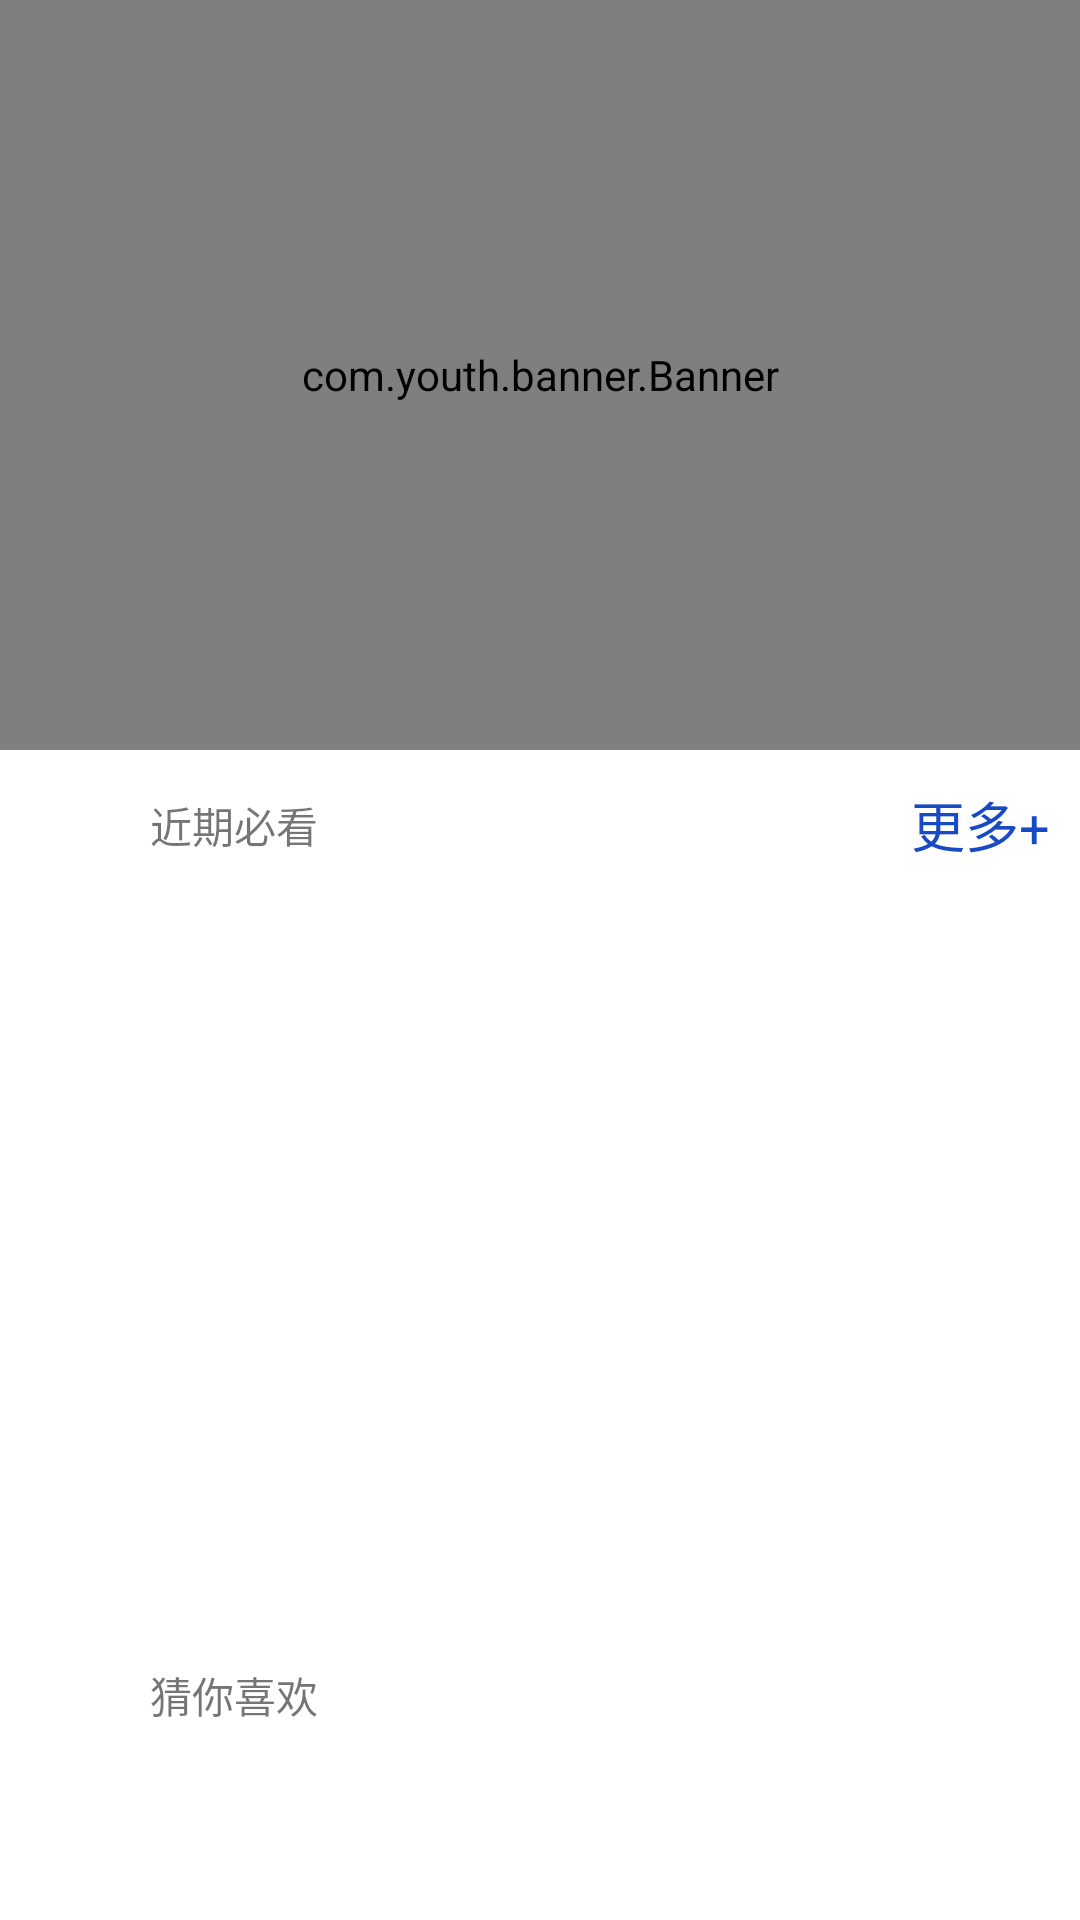

Reconstruct the res/layout file that produces this screen, plus the resources it refers to.
<!-- AndroidManifest.xml: application theme Theme.Dome -->
<!-- res/layout/fragment_rcd.xml -->
<?xml version="1.0" encoding="utf-8"?>
<LinearLayout xmlns:android="http://schemas.android.com/apk/res/android"
    android:orientation="vertical"
    android:layout_width="match_parent"
    android:layout_height="match_parent"
    >
   <com.youth.banner.Banner
       android:id="@+id/banner"
       android:layout_width="match_parent"
       android:layout_height="250dp"/>
   <LinearLayout
       android:layout_width="match_parent"
       android:layout_height="wrap_content"
       android:orientation="vertical"
       >
      <RelativeLayout
          android:layout_width="match_parent"
          android:layout_height="50dp">
         <ImageView
             android:layout_marginStart="10dp"
             android:layout_marginEnd="10dp"
             android:layout_centerVertical="true"
             android:id="@+id/img"
             android:layout_width="30dp"
             android:layout_height="30dp"/>
         <TextView
             android:layout_centerVertical="true"
             android:layout_toEndOf="@id/img"
             android:text="近期必看"
             android:layout_width="wrap_content"
             android:layout_height="wrap_content"/>
         <TextView
             android:layout_width="wrap_content"
             android:layout_height="wrap_content"
             android:layout_centerVertical="true"
             android:layout_alignParentEnd="true"
             android:layout_marginEnd="10dp"
             android:text="更多+"
             android:textSize="18sp"
             android:textColor="#184AC6"
             />
      </RelativeLayout>
      <GridView
             android:id="@+id/gridview"
             android:layout_width="match_parent"
             android:layout_height="240dp"
             android:horizontalSpacing="5dp"
             android:numColumns="3"
             android:padding="10dp" />

   </LinearLayout>
   <LinearLayout
       android:layout_width="match_parent"
       android:layout_height="wrap_content"
       android:orientation="vertical">
      <RelativeLayout
          android:layout_width="match_parent"
          android:layout_height="50dp">
         <ImageView
             android:layout_marginStart="10dp"
             android:layout_marginEnd="10dp"
             android:layout_centerVertical="true"
             android:id="@+id/img1"
             android:layout_width="30dp"
             android:layout_height="30dp"/>
         <TextView
             android:layout_centerVertical="true"
             android:layout_toEndOf="@id/img1"
             android:text="猜你喜欢"
             android:layout_width="wrap_content"
             android:layout_height="wrap_content"/>
      </RelativeLayout>
      <GridView
          android:id="@+id/gridview1"
          android:layout_width="match_parent"
          android:layout_height="240dp"
          android:horizontalSpacing="5dp"
          android:numColumns="3"
          android:padding="10dp" />
   </LinearLayout>
   <LinearLayout
       android:layout_width="match_parent"
       android:layout_height="wrap_content"
       android:orientation="vertical">
      <RelativeLayout
          android:layout_width="match_parent"
          android:layout_height="50dp">
         <ImageView
             android:layout_marginStart="10dp"
             android:layout_marginEnd="10dp"
             android:layout_centerVertical="true"
             android:id="@+id/img2"
             android:layout_width="30dp"
             android:layout_height="30dp"/>
         <TextView
             android:layout_centerVertical="true"
             android:layout_toEndOf="@id/img2"
             android:text="国漫也精彩"
             android:layout_width="wrap_content"
             android:layout_height="wrap_content"/>
         <TextView
             android:layout_width="wrap_content"
             android:layout_height="wrap_content"
             android:layout_centerVertical="true"
             android:layout_alignParentEnd="true"
             android:layout_marginEnd="10dp"
             android:text="更多+"
             android:textSize="18sp"
             android:textColor="#184AC6"
             />
      </RelativeLayout>
      <GridView
          android:id="@+id/gridview2"
          android:layout_width="match_parent"
          android:layout_height="470dp"
          android:horizontalSpacing="5dp"
          android:verticalSpacing="5dp"
          android:numColumns="3"
          android:padding="10dp" />
   </LinearLayout>
   <LinearLayout
       android:layout_width="match_parent"
       android:layout_height="wrap_content"
       android:orientation="vertical">
      <RelativeLayout
          android:layout_width="match_parent"
          android:layout_height="50dp">
         <ImageView
             android:layout_marginStart="10dp"
             android:layout_marginEnd="10dp"
             android:layout_centerVertical="true"
             android:id="@+id/img3"
             android:layout_width="30dp"
             android:layout_height="30dp"/>
         <TextView
             android:layout_centerVertical="true"
             android:layout_toEndOf="@id/img3"
             android:text="热门连载"
             android:layout_width="wrap_content"
             android:layout_height="wrap_content"/>
         <TextView
             android:layout_width="wrap_content"
             android:layout_height="wrap_content"
             android:layout_centerVertical="true"
             android:layout_alignParentEnd="true"
             android:layout_marginEnd="10dp"
             android:text="更多+"
             android:textSize="18sp"
             android:textColor="#184AC6"
             />
      </RelativeLayout>
      <GridView
          android:id="@+id/gridview3"
          android:layout_width="match_parent"
          android:layout_height="470dp"
          android:horizontalSpacing="5dp"
          android:verticalSpacing="5dp"
          android:numColumns="3"
          android:padding="10dp" />
   </LinearLayout>
   <LinearLayout
       android:orientation="vertical"
       android:layout_width="match_parent"
       android:layout_height="30dp">
      <TextView
          android:layout_gravity="center_horizontal"
          android:textSize="20sp"
          android:textColor="@color/black"
          android:text="到底了......"
          android:layout_width="wrap_content"
          android:layout_height="wrap_content"/>
   </LinearLayout>
</LinearLayout>
<!-- resources referenced by this layout -->
<resources>
  <style name="Theme.Dome" parent="Theme.MaterialComponents.DayNight.DarkActionBar">
          
          <item name="colorPrimary">@color/purple_500</item>
          <item name="colorPrimaryVariant">@color/purple_700</item>
          <item name="colorOnPrimary">@color/white</item>
          
          <item name="colorSecondary">@color/teal_200</item>
          <item name="colorSecondaryVariant">@color/teal_700</item>
          <item name="colorOnSecondary">@color/black</item>
          
          <item name="android:statusBarColor" tools:targetApi="l">?attr/colorPrimaryVariant</item>
          
      </style>
  <!-- not gathered from this repository: default colours our renderer supplied (Android Studio template values) -->
  <color name="purple_500">#FF6200EE</color>
  <color name="purple_700">#FF3700B3</color>
  <color name="teal_200">#FF03DAC5</color>
  <color name="teal_700">#FF018786</color>
  <color name="black">#FF000000</color>
  <color name="white">#FFFFFFFF</color>
</resources>
